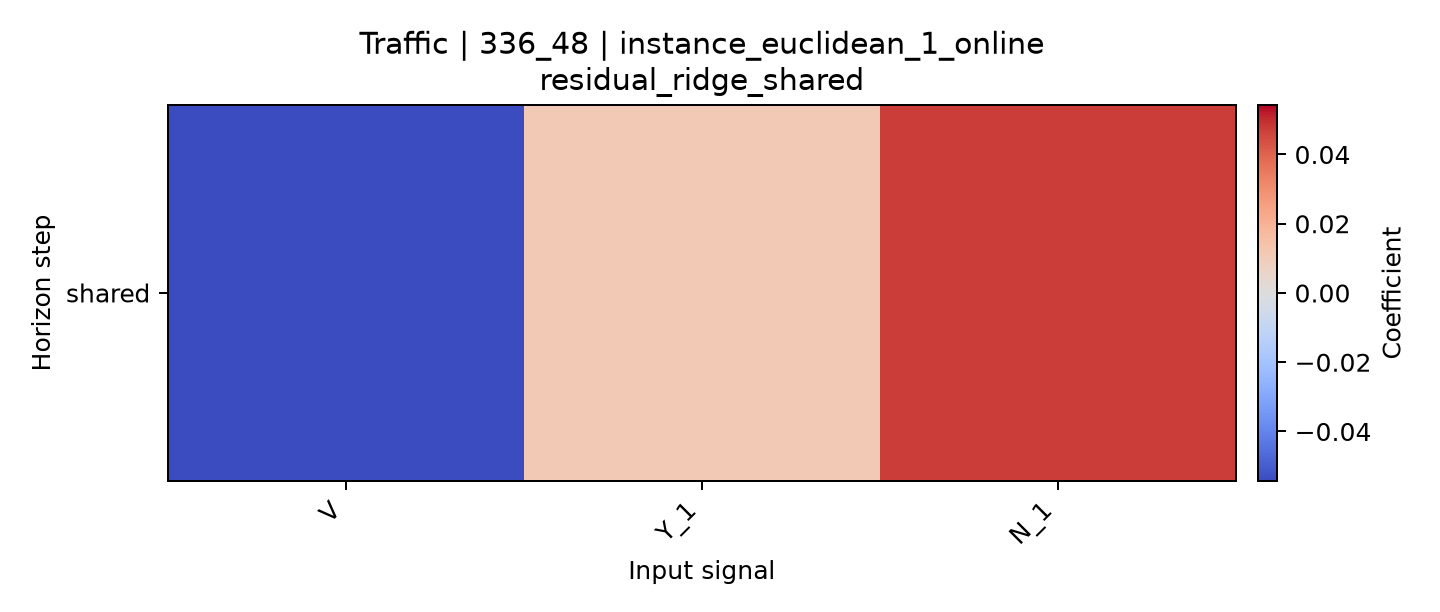

The file beside this chart, header and first rows:
horizon, V, Y_1, N_1
shared, -0.05428, 0.01135, 0.04708
